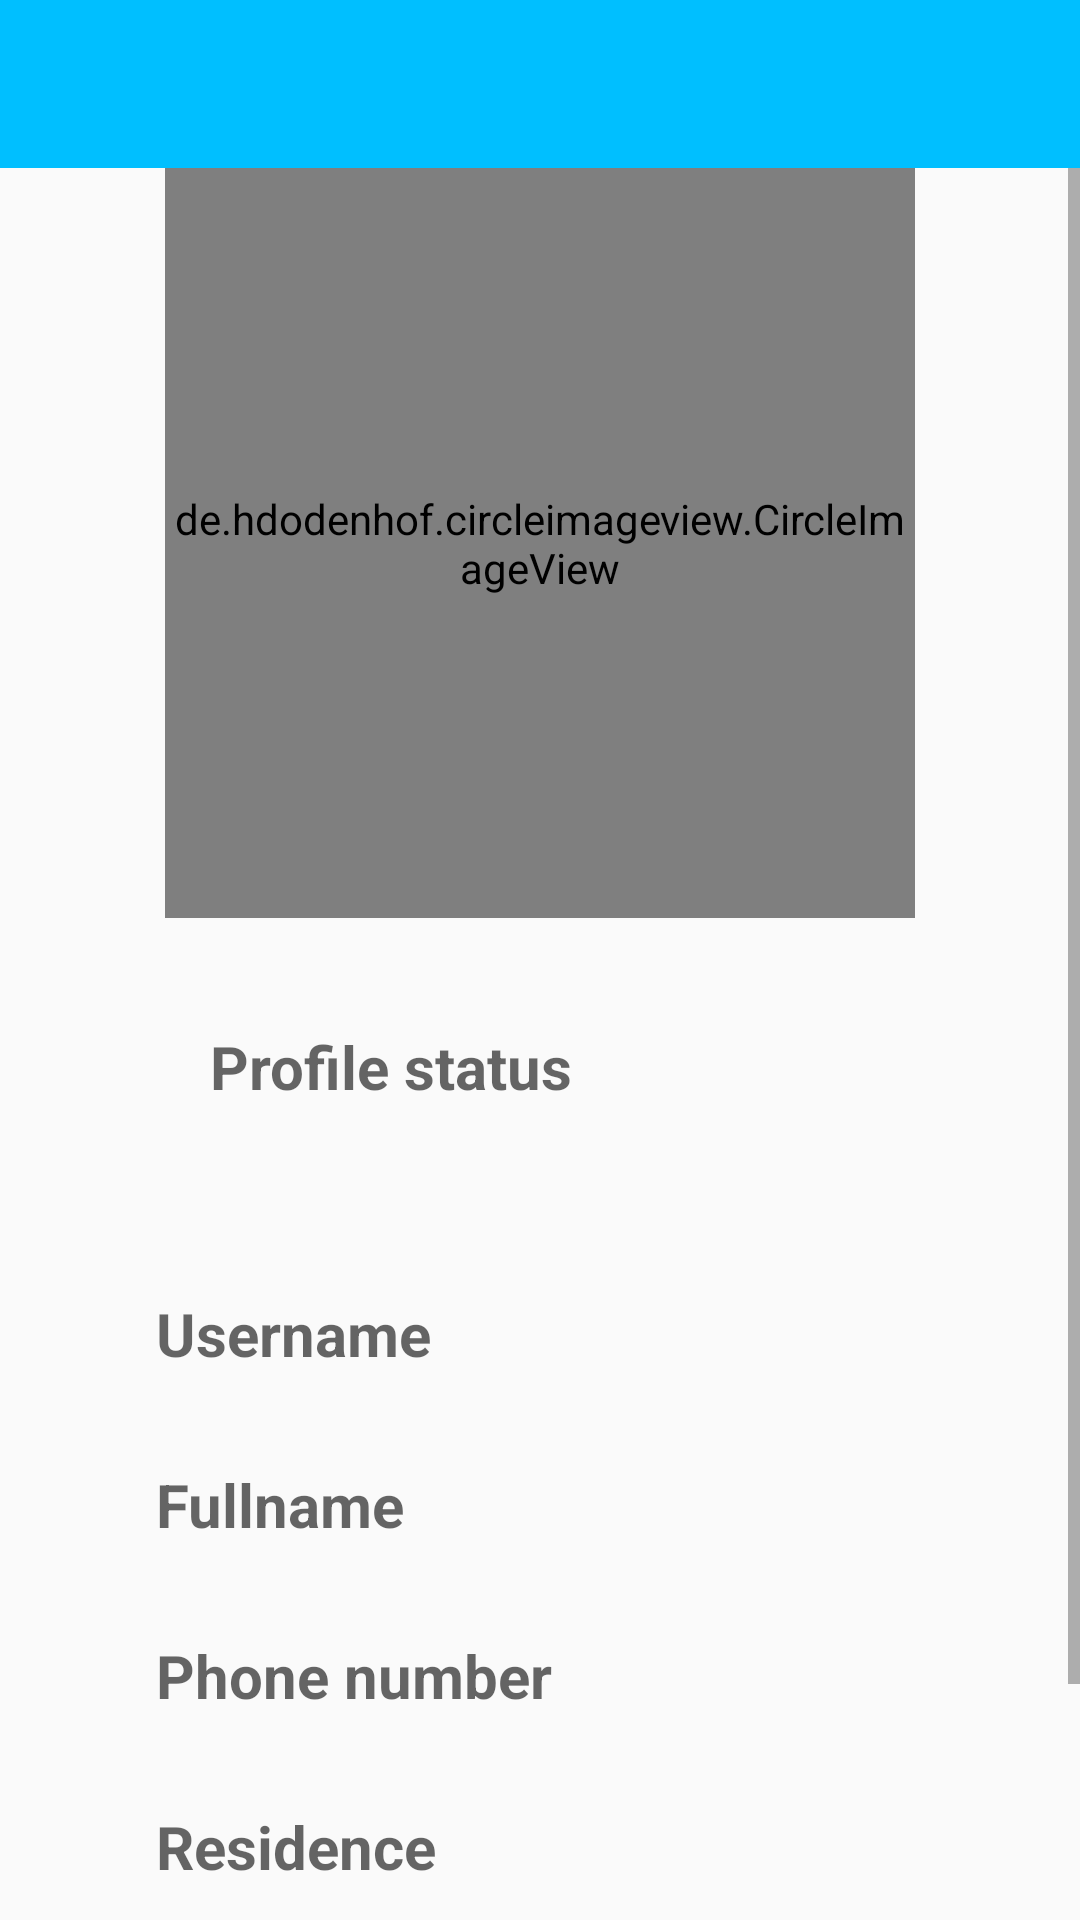

The Android layout XML behind this screen, and the referenced resources:
<!-- AndroidManifest.xml: application theme AppTheme -->
<!-- res/layout/activity_settings.xml -->
<?xml version="1.0" encoding="utf-8"?>
<RelativeLayout  xmlns:android="http://schemas.android.com/apk/res/android"
    xmlns:app="http://schemas.android.com/apk/res-auto"
    xmlns:tools="http://schemas.android.com/tools"
    android:layout_width="match_parent"
    android:layout_height="match_parent"
    tools:context=".SettingsActivity">


    <include android:id="@+id/settings_toolbar"
        layout="@layout/toolbar"
        >

    </include>



        <ScrollView
            android:layout_width="match_parent"
            android:layout_height="match_parent"
            android:layout_marginTop="56dp">

            <RelativeLayout
                android:layout_width="match_parent"
                android:layout_height="match_parent"

                android:layout_below="@+id/settings_toolbar">

                <de.hdodenhof.circleimageview.CircleImageView
                    android:id="@+id/settings_profile_image"
                    android:layout_width="250dp"
                    android:layout_height="250dp"
                    android:layout_alignParentTop="true"
                    android:layout_centerHorizontal="true"
                    android:src="@drawable/profile_pic" />

                <EditText
                    android:id="@+id/settings_status"
                    android:layout_width="match_parent"
                    android:layout_height="wrap_content"
                    android:layout_below="@+id/settings_profile_image"
                    android:layout_marginLeft="40dp"
                    android:layout_marginTop="6dp"
                    android:layout_marginRight="40dp"
                    android:background="@drawable/inputs"
                    android:hint="Profile status"
                    android:padding="30dp"
                    android:textColor="@color/cardview_dark_background"
                    android:textSize="20sp"
                    android:textStyle="bold" />

                <EditText
                    android:id="@+id/settings_username"
                    android:layout_width="match_parent"
                    android:layout_height="wrap_content"
                    android:layout_below="@+id/settings_status"
                    android:layout_marginLeft="40dp"
                    android:layout_marginTop="20sp"
                    android:layout_marginRight="40dp"
                    android:background="@drawable/inputs"
                    android:hint="Username"
                    android:padding="12dp"
                    android:textColor="@color/cardview_dark_background"
                    android:textSize="20sp"
                    android:textStyle="bold" />

                <EditText
                    android:id="@+id/settings_fullname"
                    android:layout_width="match_parent"
                    android:layout_height="wrap_content"
                    android:layout_below="@+id/settings_username"
                    android:layout_marginLeft="40dp"
                    android:layout_marginTop="6dp"
                    android:layout_marginRight="40dp"
                    android:background="@drawable/inputs"
                    android:hint="Fullname"
                    android:padding="12dp"
                    android:textColor="@color/cardview_dark_background"
                    android:textSize="20sp"
                    android:textStyle="bold" />

                <EditText
                    android:id="@+id/settings_phonenumber"
                    android:layout_width="match_parent"
                    android:layout_height="wrap_content"
                    android:layout_below="@+id/settings_fullname"
                    android:layout_marginLeft="40dp"
                    android:layout_marginTop="6dp"
                    android:layout_marginRight="40dp"
                    android:background="@drawable/inputs"
                    android:hint="Phone number"
                    android:padding="12dp"
                    android:textColor="@color/cardview_dark_background"
                    android:textSize="20sp"
                    android:textStyle="bold" />

                <EditText
                    android:id="@+id/settings_residence"
                    android:layout_width="match_parent"
                    android:layout_height="wrap_content"
                    android:layout_below="@+id/settings_phonenumber"
                    android:layout_marginLeft="40dp"
                    android:layout_marginTop="6dp"
                    android:layout_marginRight="40dp"
                    android:background="@drawable/inputs"
                    android:hint="Residence"
                    android:padding="12dp"
                    android:textColor="@color/cardview_dark_background"
                    android:textSize="20sp"
                    android:textStyle="bold" />

                <Button
                    android:id="@+id/update_account_settings_button"
                    android:layout_width="match_parent"
                    android:layout_height="60dp"
                    android:layout_below="@+id/settings_residence"
                    android:layout_marginTop="30dp"
                    android:background="@drawable/background_button"
                    android:text="Update account settings"
                    android:textSize="20sp"
                    android:textStyle="bold" />
            </RelativeLayout>
        </ScrollView>


</RelativeLayout>
<!-- res/layout/toolbar.xml (included above) -->
<?xml version="1.0" encoding="utf-8"?>
<android.support.v7.widget.Toolbar xmlns:android="http://schemas.android.com/apk/res/android"
    android:id="@+id/nav_actionbar"
    android:layout_width="match_parent"
    android:layout_height="wrap_content"
    android:background="@color/colorPrimary"
    android:orientation="vertical"
    android:theme="@style/ThemeOverlay.AppCompat.Dark">


</android.support.v7.widget.Toolbar>
<!-- resources referenced by this layout -->
<resources>
  <color name="colorPrimary">#00BFFF</color>
  <style name="AppTheme" parent="Theme.AppCompat.Light.NoActionBar">
          
          <item name="colorPrimary">@color/colorPrimary</item>
          <item name="colorPrimaryDark">@color/colorPrimary</item>
          <item name="colorAccent">@color/colorAccent</item>
  
      </style>
  <color name="colorAccent">#D81B60</color>
</resources>
